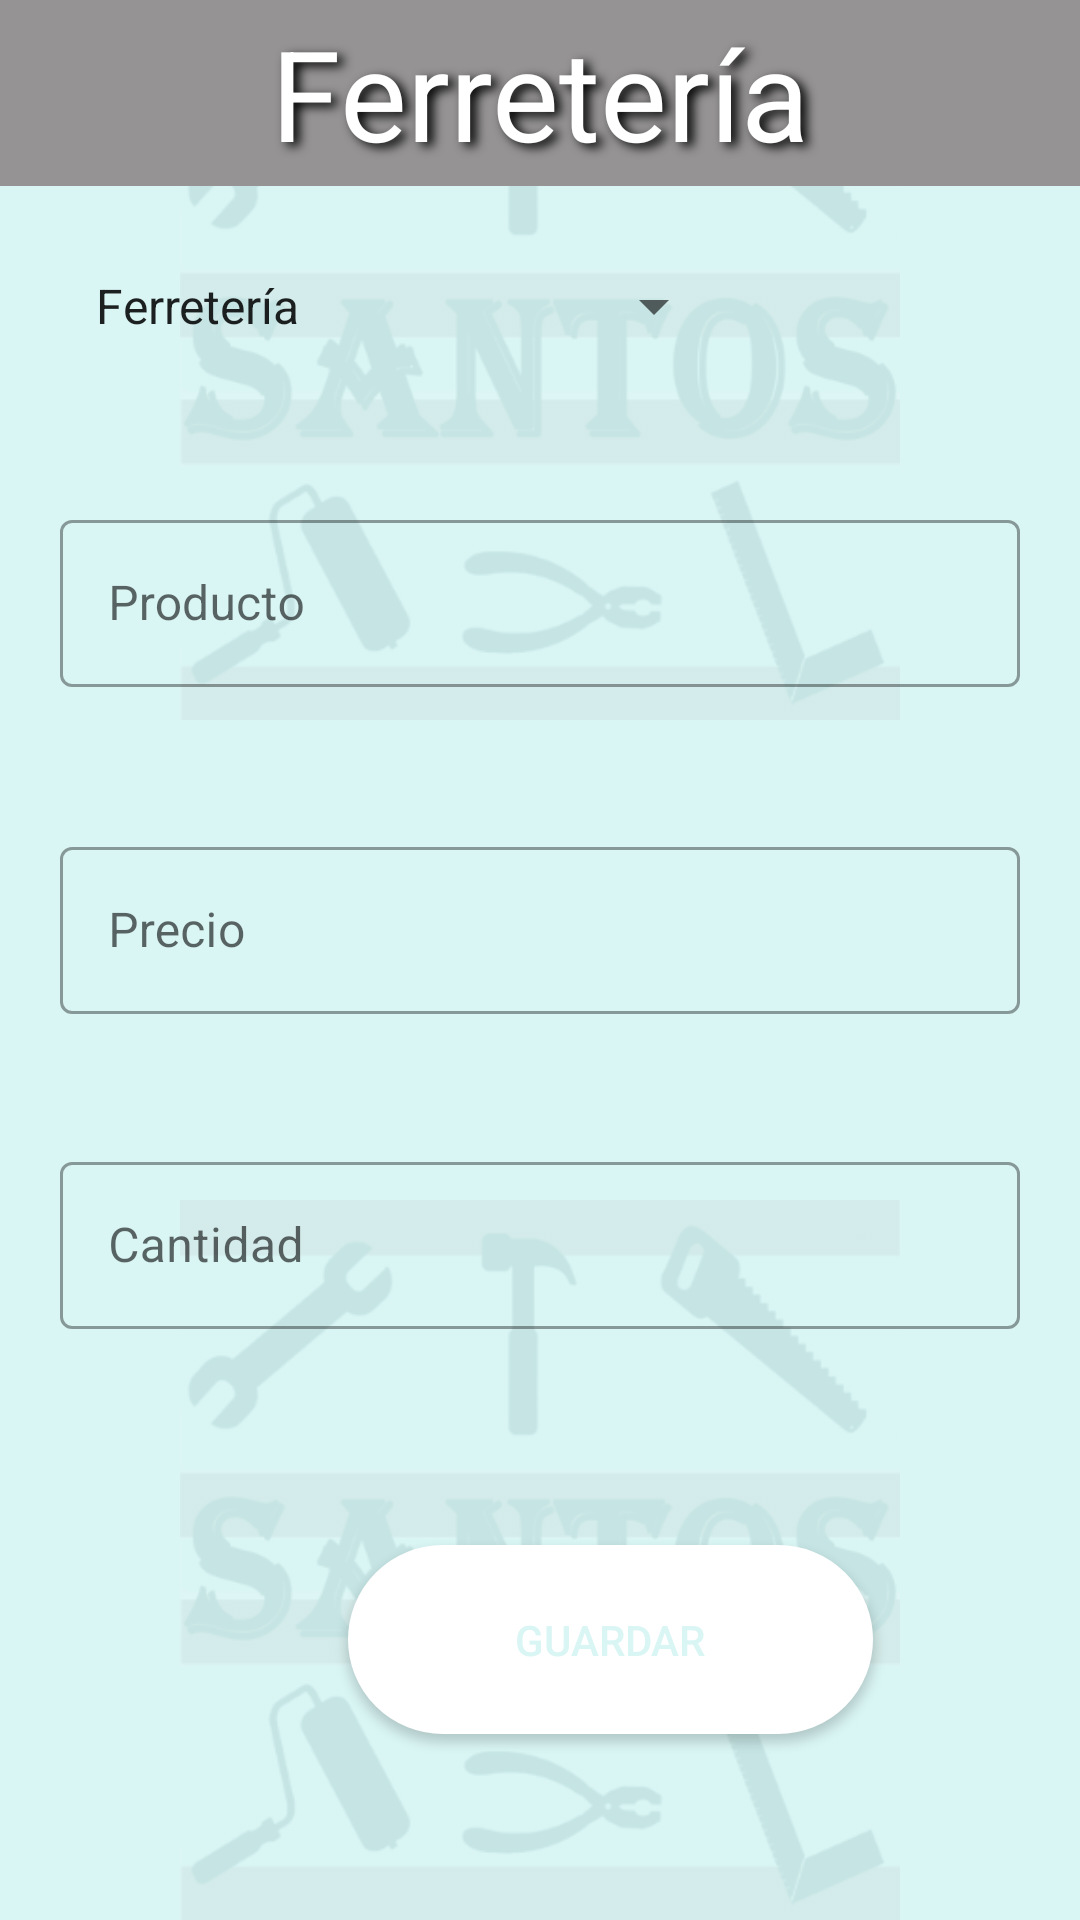

Produce the Android XML layout that renders to this screen, including the resource entries it uses.
<!-- AndroidManifest.xml: application theme Theme.Ferreteria -->
<!-- res/layout/activity_registro_almacen.xml -->
<?xml version="1.0" encoding="utf-8"?>
<androidx.constraintlayout.widget.ConstraintLayout xmlns:android="http://schemas.android.com/apk/res/android"
    xmlns:app="http://schemas.android.com/apk/res-auto"
    xmlns:tools="http://schemas.android.com/tools"
    android:layout_width="match_parent"
    android:layout_height="match_parent"
    android:background="@color/verdeClaro"
    android:orientation="vertical"
    tools:context=".RegistroAlmacen">

    <ImageView
        android:id="@+id/imageView2"
        android:layout_width="match_parent"
        android:layout_height="match_parent"
        android:layout_marginTop="400dp"
        android:alpha="0.1"
        app:layout_constraintTop_toTopOf="parent"
        app:srcCompat="@drawable/pantalla_inicio"
        tools:layout_editor_absoluteX="0dp" />


    <ImageView
        android:id="@+id/imageView3"
        android:layout_width="match_parent"
        android:layout_height="match_parent"
        android:layout_marginBottom="400dp"
        android:alpha="0.1"
        app:layout_constraintBottom_toBottomOf="parent"
        app:layout_constraintTop_toTopOf="parent"
        app:layout_constraintVertical_bias="0.0"
        app:srcCompat="@drawable/pantalla_inicio"
        tools:layout_editor_absoluteX="0dp" />


    <com.google.android.material.textfield.TextInputLayout
        android:id="@+id/textInputLayout"
        style="@style/Widget.MaterialComponents.TextInputLayout.OutlinedBox"
        android:layout_width="match_parent"
        android:layout_height="wrap_content"
        android:layout_marginTop="148dp"
        android:hint="Producto"
        android:padding="20dp"
        app:layout_constraintTop_toTopOf="parent"
        tools:ignore="MissingConstraints"
        tools:layout_editor_absoluteX="0dp">

        <EditText
            android:id="@+id/InsertProducto"
            android:layout_width="match_parent"
            android:layout_height="wrap_content"
            android:inputType="textPersonName"
            android:maxLength="20"
            tools:layout_editor_absoluteX="10dp"
            tools:layout_editor_absoluteY="247dp" />
    </com.google.android.material.textfield.TextInputLayout>

    <com.google.android.material.textfield.TextInputLayout
        android:id="@+id/textInputLayout3"
        style="@style/Widget.MaterialComponents.TextInputLayout.OutlinedBox"
        android:layout_width="match_parent"
        android:layout_height="wrap_content"
        android:layout_marginTop="8dp"
        android:hint="Precio"
        android:padding="20dp"
        app:layout_constraintTop_toBottomOf="@+id/textInputLayout"
        tools:ignore="MissingConstraints"
        tools:layout_editor_absoluteX="0dp">

        <EditText
            android:id="@+id/InsertPrecio"
            android:layout_width="match_parent"
            android:layout_height="wrap_content"
            android:digits="1234567890"
            android:inputType="numberDecimal" />
    </com.google.android.material.textfield.TextInputLayout>

    <com.google.android.material.textfield.TextInputLayout
        android:id="@+id/textInputLayout4"
        style="@style/Widget.MaterialComponents.TextInputLayout.OutlinedBox"
        android:layout_width="match_parent"
        android:layout_height="wrap_content"
        android:layout_marginTop="4dp"
        android:hint="Cantidad"
        android:padding="20dp"
        app:layout_constraintTop_toBottomOf="@+id/textInputLayout3"
        tools:ignore="MissingConstraints"
        tools:layout_editor_absoluteX="0dp">

        <EditText
            android:id="@+id/InsertCantidad"
            android:layout_width="match_parent"
            android:layout_height="wrap_content"
            android:digits="1234567890"
            android:ems="9"
            android:inputType="number"
            android:maxLength="9" />
    </com.google.android.material.textfield.TextInputLayout>


    <Button
        android:id="@+id/guardabtn"
        android:layout_width="175dp"
        android:layout_height="63dp"
        android:layout_marginStart="116dp"
        android:layout_marginTop="52dp"
        android:background="@drawable/boton_pulsar"
        android:text="Guardar"
        android:textColor="@drawable/boton_texto"
        app:layout_constraintStart_toStartOf="parent"
        app:layout_constraintTop_toBottomOf="@+id/textInputLayout4" />

    <TextView
        android:id="@+id/textView"
        style="@style/Titulo"
        android:layout_width="match_parent"
        android:layout_height="62dp"
        app:layout_constraintEnd_toEndOf="parent"
        app:layout_constraintTop_toTopOf="parent" />


    <ImageView
        android:id="@+id/almacenbtn"
        android:layout_width="54dp"
        android:layout_height="47dp"
        android:layout_marginStart="10dp"
        android:layout_marginTop="10dp"
        app:layout_constraintStart_toStartOf="parent"
        app:layout_constraintTop_toTopOf="parent"
        app:srcCompat="@drawable/ic_volver" />

    <Spinner
        android:id="@+id/idSpinner"
        android:layout_width="218dp"
        android:layout_height="52dp"
        android:layout_marginStart="24dp"
        android:layout_marginBottom="20dp"
        android:entries="@array/seccion"
        app:layout_constraintBottom_toTopOf="@+id/textInputLayout"
        app:layout_constraintStart_toStartOf="parent"
        app:layout_constraintTop_toBottomOf="@+id/textView"
        app:layout_constraintVertical_bias="1.0" />

</androidx.constraintlayout.widget.ConstraintLayout>
<!-- resources referenced by this layout -->
<resources>
  <string-array name="seccion">
          <item>Ferretería</item>
          <item>Pintura</item>
          <item>Fontanería</item>
          <item>Carpitería</item>
          <item>Albañilería</item>
      </string-array>
  <color name="verdeClaro">#d9f5f4</color>
  <!-- drawable boton_pulsar (drawable) -->
  <?xml version="1.0" encoding="utf-8"?>
  <ripple xmlns:android="http://schemas.android.com/apk/res/android"
      android:color="@color/verdeClaro">
  <item android:drawable="@drawable/boton_ripple"/>
  </ripple>
  <!-- drawable boton_texto (drawable) -->
  <?xml version="1.0" encoding="utf-8"?>
  <selector xmlns:android="http://schemas.android.com/apk/res/android">
      <item android:color="@color/verdeOsculo" android:state_pressed="true"></item>
      <item android:color="@color/verdeClaro" android:state_pressed="false"></item>
  </selector>
  <!-- drawable pantalla_inicio (drawable) -->
  <?xml version="1.0" encoding="utf-8"?>
  <layer-list xmlns:android="http://schemas.android.com/apk/res/android">
  <item android:drawable="@color/verdeClaro">
  </item>
     <item>
         <bitmap android:gravity="start"
             android:src="@mipmap/pantalla"/>
     </item>
  </layer-list>
  <style name="Titulo" parent="Theme.Ferreteria">
      <item name="android:background">@color/gris</item>
      <item name="android:gravity">center</item>
      <item name="android:text">@string/app_name</item>
      <item name="android:shadowColor">@color/black</item>
      <item name="android:textSize">42dp</item>
      <item name="android:shadowDx">6</item>
      <item name="android:shadowDy">4</item>
      <item name="android:shadowRadius">8</item>
      <item name="android:textColor">@color/white</item>
  </style>
  <style name="Theme.Ferreteria" parent="Theme.MaterialComponents.DayNight.DarkActionBar">
          
          <item name="colorPrimary">@color/verdeOsculo</item>
          <item name="colorPrimaryDark">@color/gris</item>
          <item name="colorOnPrimary">@color/verdeClaro</item>
          <item name="colorPrimaryVariant">@color/black</item>
  
          
          <item name="colorSecondary">@color/verdeClaro</item>
          <item name="colorSecondaryVariant">@color/verdeOsculo</item>
          <item name="colorOnSecondary">@color/black</item>
  
          <item name="android:statusBarColor" tools:targetApi="l">?attr/colorPrimaryVariant</item>
          
          <item name="toolbarStyle">@style/Widget.MaterialComponents.Toolbar.PrimarySurface</item>
      </style>
  <!-- drawable boton_ripple (drawable) -->
  <?xml version="1.0" encoding="utf-8"?>
  <shape xmlns:android="http://schemas.android.com/apk/res/android">
      <corners android:radius="140dp"/>
    <stroke android:color="@color/white"
        android:width="5px"/>
      <solid android:color="@color/white"/>
  </shape>
  <color name="verdeOsculo">#154c4b</color>
  <color name="gris">#959393</color>
  <string name="app_name">Ferretería</string>
  <color name="black">#FF000000</color>
  <color name="white">#FFFFFFFF</color>
</resources>
